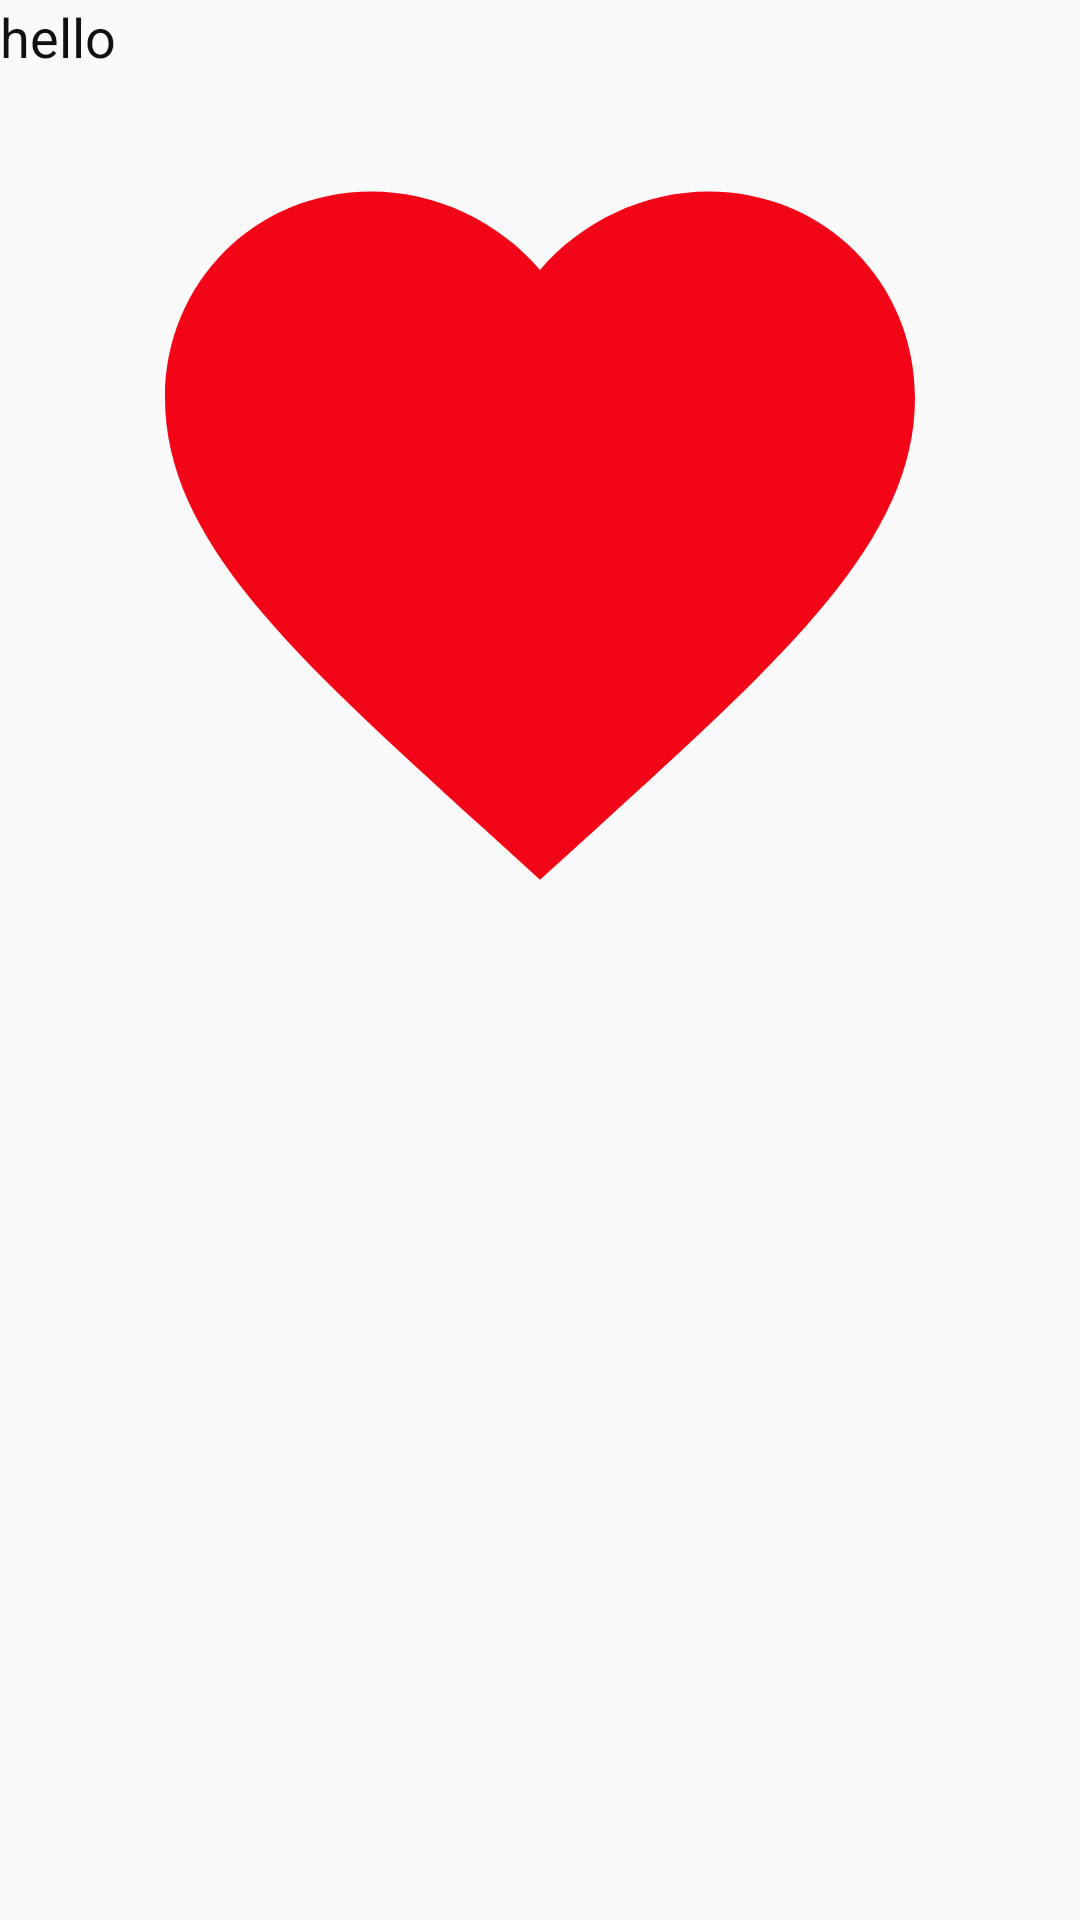

The Android layout XML behind this screen, and the referenced resources:
<!-- AndroidManifest.xml: application theme Theme.AppCompat.Light.NoActionBar -->
<!-- res/layout/add_diary_layout_inflator.xml -->
<?xml version="1.0" encoding="utf-8"?>
<LinearLayout xmlns:android="http://schemas.android.com/apk/res/android"
    android:layout_width="match_parent"
    android:layout_height="wrap_content"
    android:orientation="vertical">


    <EditText
        android:layout_width="match_parent"
        android:layout_height="wrap_content"
        android:ems="10"
        android:text="hello"
        android:background="@android:color/transparent"
        android:gravity="start|top"
        android:inputType="textMultiLine"
        android:textColor="#121111"
        android:textSize="18sp"
        android:id="@+id/text"/>
    <ImageView
        android:layout_width="300dp"
        android:layout_height="300dp"
        android:layout_below="@id/text"
        android:layout_gravity="center"
        android:layout_marginTop="2dp"
        android:src="@drawable/wish"
        android:layout_centerHorizontal="true"
        android:id="@+id/Image"
        />
</LinearLayout>
<!-- resources referenced by this layout -->
<resources>
  <!-- drawable wish (drawable) -->
  <vector android:height="24dp" android:tint="#F30518"
      android:viewportHeight="24" android:viewportWidth="24"
      android:width="24dp" xmlns:android="http://schemas.android.com/apk/res/android">
      <path android:fillColor="@android:color/white" android:pathData="M12,21.35l-1.45,-1.32C5.4,15.36 2,12.28 2,8.5 2,5.42 4.42,3 7.5,3c1.74,0 3.41,0.81 4.5,2.09C13.09,3.81 14.76,3 16.5,3 19.58,3 22,5.42 22,8.5c0,3.78 -3.4,6.86 -8.55,11.54L12,21.35z"/>
  </vector>
</resources>
